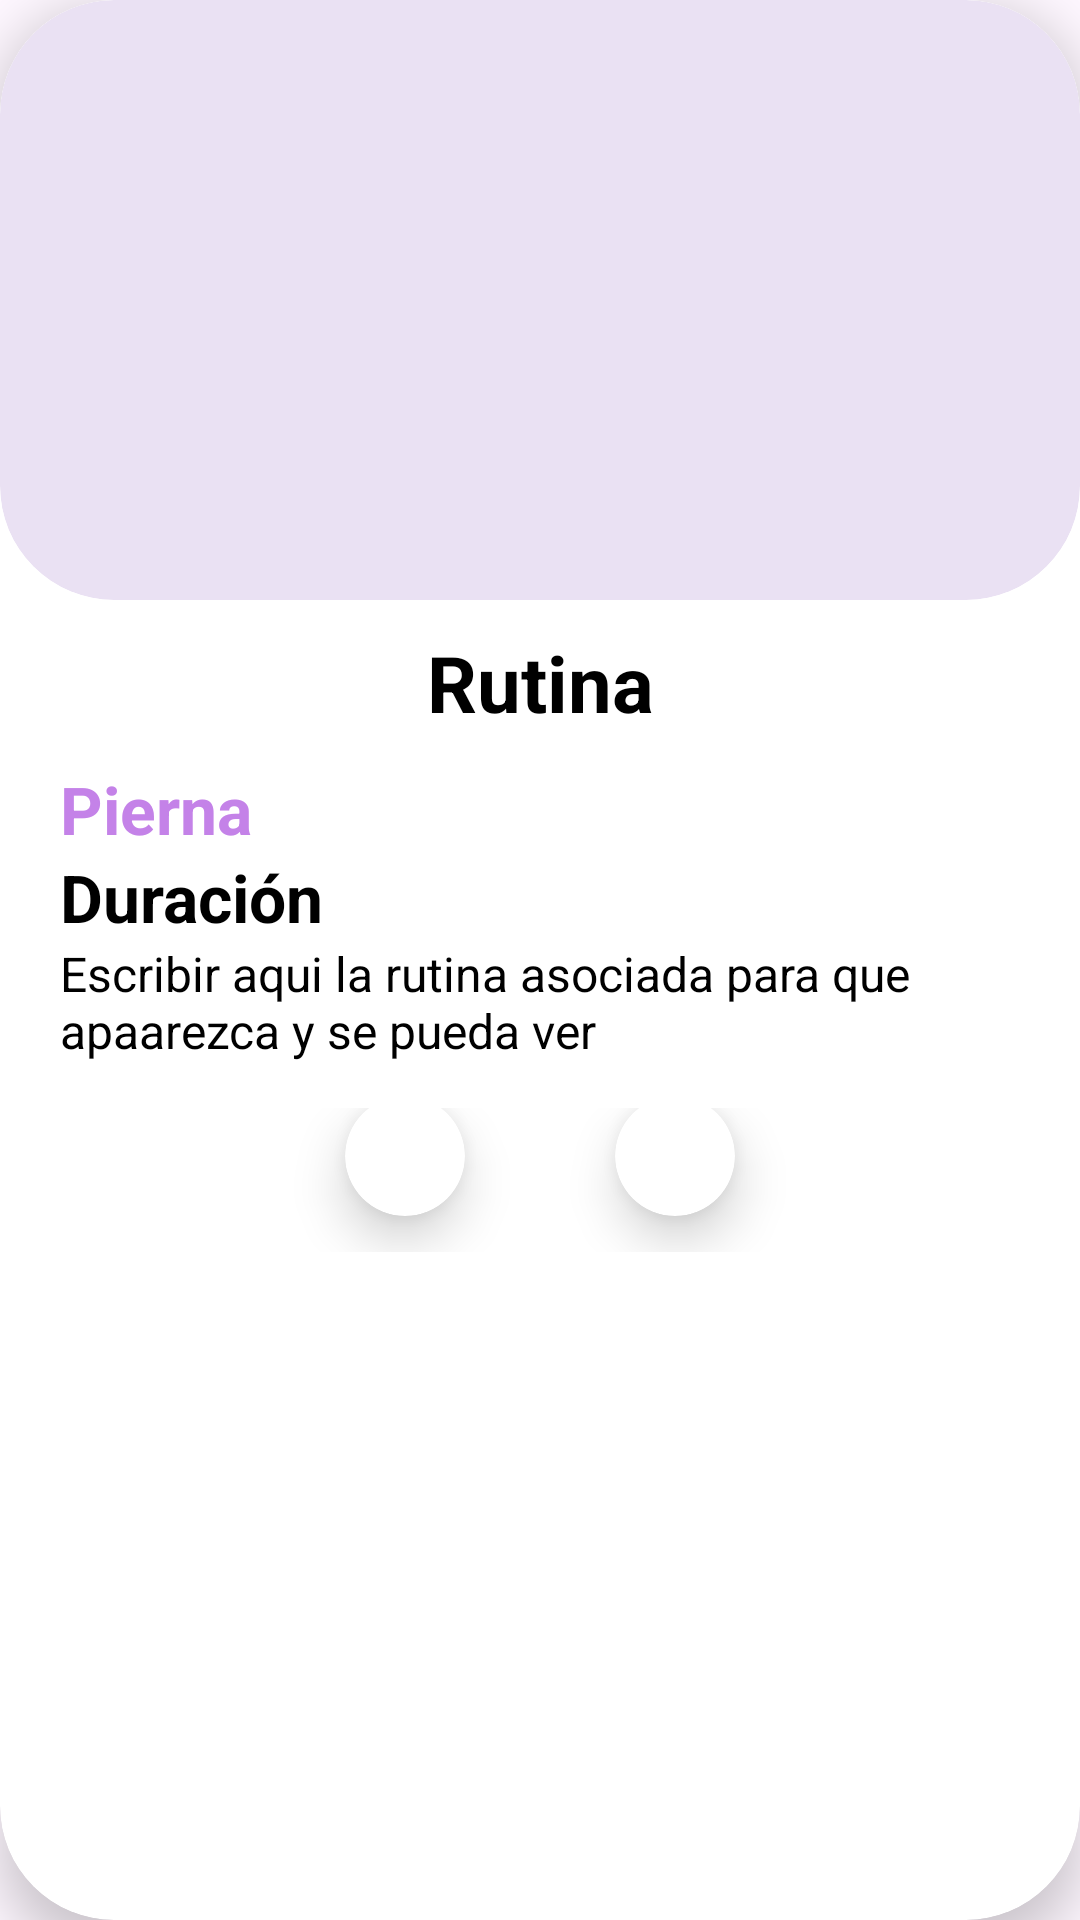

Here is an Android app screen rendered from its layout file. Give the layout XML and the strings, colors and styles it references.
<!-- AndroidManifest.xml: application theme Theme.Fitverse -->
<!-- res/layout/ejercicios_card.xml -->
<?xml version="1.0" encoding="utf-8"?>
<com.google.android.material.card.MaterialCardView xmlns:android="http://schemas.android.com/apk/res/android"
android:layout_width="match_parent"
xmlns:app="http://schemas.android.com/apk/res-auto"
app:cardCornerRadius="38dp"
app:strokeWidth="0dp"
app:cardBackgroundColor="@color/white"
app:cardElevation="10dp"
android:layout_margin="10dp"
android:layout_height="wrap_content">

<LinearLayout
    android:layout_width="match_parent"
    android:layout_height="wrap_content"
    android:orientation="vertical">
    <com.google.android.material.card.MaterialCardView
        android:layout_width="match_parent"
        app:cardCornerRadius="38dp"
        app:strokeWidth="0dp"

        android:layout_height="200dp">
        <LinearLayout
            android:orientation="vertical"
            android:layout_width="match_parent"
            android:id="@+id/consultaFotoEjercicio"
            android:layout_height="match_parent">

        </LinearLayout>
    </com.google.android.material.card.MaterialCardView>
    <TextView
        android:gravity="center"
        android:id="@+id/consultaNombreEjercicio"
        android:layout_margin="10dp"
        android:layout_width="match_parent"
        android:layout_height="wrap_content"
        android:textColor="@color/black"
        android:textStyle="bold"
        android:singleLine="false"
        android:ellipsize="none"
        android:textSize="26dp"
        android:text="Rutina">

    </TextView>
    <TextView
        android:text="Pierna"
        android:textStyle="bold"
        android:textSize="22dp"
        android:id="@+id/consultaSeriesEjercicio"
        android:textColor="#C482E8"
        android:layout_marginHorizontal="20dp"
        android:layout_width="match_parent"
        android:layout_height="wrap_content"
        android:singleLine="false"
        android:ellipsize="none">
    </TextView>
    <TextView
        android:text="Duración"
        android:textStyle="bold"
        android:textSize="22dp"
        android:id="@+id/consultaRepeEjercicio"
        android:textColor="#000000"
        android:layout_marginHorizontal="20dp"
        android:layout_width="match_parent"
        android:layout_height="wrap_content"
        android:singleLine="false"
        android:ellipsize="none">
    </TextView>
    <TextView
        android:id="@+id/consultaDescripcionEjercicio"
        android:text="Escribir aqui la rutina asociada para que apaarezca y se pueda ver"
        android:layout_marginHorizontal="20dp"
        android:textSize="16dp"
        android:textColor="@color/black"
        android:layout_width="match_parent"
        android:layout_height="wrap_content"
        android:singleLine="false"
        android:ellipsize="none">
    </TextView>

    <LinearLayout
        android:layout_width="match_parent"
        android:layout_height="wrap_content"
        android:layout_marginVertical="15dp"
        android:gravity="center"
        android:orientation="horizontal">

        <com.google.android.material.card.MaterialCardView
            android:id="@+id/borrarEjercicio"
            android:layout_width="40dp"
            android:layout_height="40dp"
            android:layout_marginHorizontal="25dp"
            android:layout_marginBottom="8dp"
            android:backgroundTint="#FFFFFF"
            app:cardCornerRadius="100dp"
            app:cardElevation="10dp"
            app:strokeWidth="0dp">

            <LinearLayout
                android:layout_width="match_parent"
                android:layout_height="match_parent">

                <ImageView
                    android:layout_width="match_parent"
                    android:layout_height="match_parent"
                    android:layout_margin="10dp"
                    android:src="@drawable/eliminar">

                </ImageView>
            </LinearLayout>

        </com.google.android.material.card.MaterialCardView>

        <com.google.android.material.card.MaterialCardView
            android:id="@+id/editarEjercicio"
            android:layout_width="40dp"
            android:layout_height="40dp"
            android:layout_marginHorizontal="25dp"
            android:backgroundTint="#FFFFFF"
            app:cardCornerRadius="100dp"
            app:cardElevation="10dp"
            android:layout_marginBottom="8dp"

            app:strokeWidth="0dp">

            <LinearLayout
                android:layout_width="match_parent"
                android:layout_height="match_parent">

                <ImageView
                    android:layout_width="match_parent"
                    android:layout_height="wrap_content"
                    android:layout_margin="10dp"
                    android:src="@drawable/editar">

                </ImageView>
            </LinearLayout>

        </com.google.android.material.card.MaterialCardView>
    </LinearLayout>
</LinearLayout>


</com.google.android.material.card.MaterialCardView>
<!-- resources referenced by this layout -->
<resources>
  <style name="Theme.Fitverse" parent="Base.Theme.Fitverse" />
  <style name="Base.Theme.Fitverse" parent="Theme.Material3.DayNight.NoActionBar">
          
          
      </style>
  <!-- not gathered from this repository: default colours our renderer supplied (Android Studio template values) -->
  <color name="black">#FF000000</color>
  <color name="white">#FFFFFFFF</color>
</resources>
